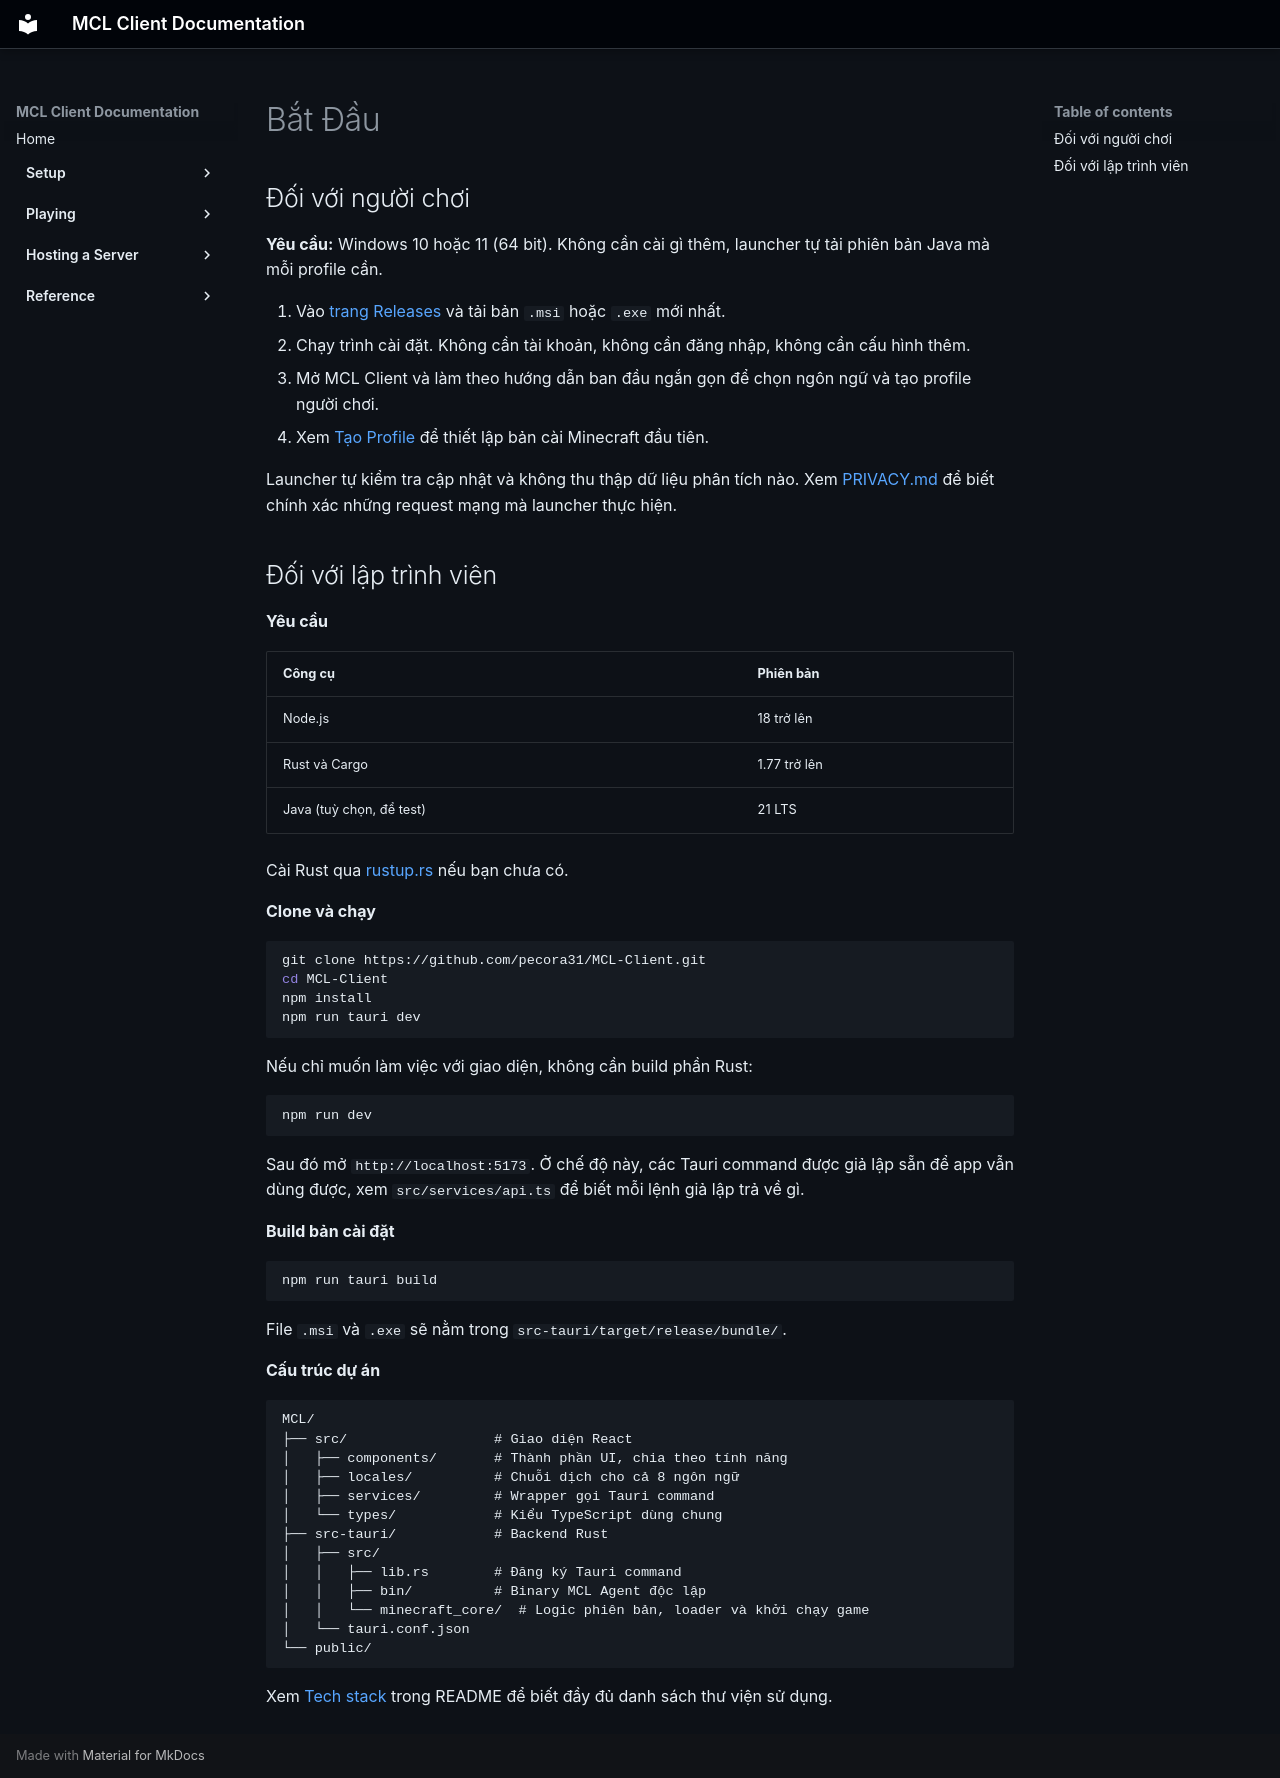

repository: pecora31/MCL-Client · page: getting-started.vi/index.html · generator: mkdocs

# Bắt Đầu

## Đối với người chơi

**Yêu cầu:** Windows 10 hoặc 11 (64 bit). Không cần cài gì thêm, launcher tự tải phiên bản Java mà mỗi profile cần.

1. Vào [trang Releases](https://github.com/pecora31/MCL-Client/releases) và tải bản `.msi` hoặc `.exe` mới nhất.
2. Chạy trình cài đặt. Không cần tài khoản, không cần đăng nhập, không cần cấu hình thêm.
3. Mở MCL Client và làm theo hướng dẫn ban đầu ngắn gọn để chọn ngôn ngữ và tạo profile người chơi.
4. Xem [Tạo Profile](creating-a-profile.md) để thiết lập bản cài Minecraft đầu tiên.

Launcher tự kiểm tra cập nhật và không thu thập dữ liệu phân tích nào. Xem [PRIVACY.md](https://github.com/pecora31/MCL-Client/blob/main/PRIVACY.md) để biết chính xác những request mạng mà launcher thực hiện.

## Đối với lập trình viên

**Yêu cầu**

| Công cụ | Phiên bản |
|------|---------|
| Node.js | 18 trở lên |
| Rust và Cargo | 1.77 trở lên |
| Java (tuỳ chọn, để test) | 21 LTS |

Cài Rust qua [rustup.rs](https://rustup.rs/) nếu bạn chưa có.

**Clone và chạy**

```bash
git clone https://github.com/pecora31/MCL-Client.git
cd MCL-Client
npm install
npm run tauri dev
```

Nếu chỉ muốn làm việc với giao diện, không cần build phần Rust:

```bash
npm run dev
```

Sau đó mở `http://localhost:5173`. Ở chế độ này, các Tauri command được giả lập sẵn để app vẫn dùng được, xem `src/services/api.ts` để biết mỗi lệnh giả lập trả về gì.

**Build bản cài đặt**

```bash
npm run tauri build
```

File `.msi` và `.exe` sẽ nằm trong `src-tauri/target/release/bundle/`.

**Cấu trúc dự án**

```
MCL/
├── src/                  # Giao diện React
│   ├── components/       # Thành phần UI, chia theo tính năng
│   ├── locales/          # Chuỗi dịch cho cả 8 ngôn ngữ
│   ├── services/         # Wrapper gọi Tauri command
│   └── types/            # Kiểu TypeScript dùng chung
├── src-tauri/            # Backend Rust
│   ├── src/
│   │   ├── lib.rs        # Đăng ký Tauri command
│   │   ├── bin/          # Binary MCL Agent độc lập
│   │   └── minecraft_core/  # Logic phiên bản, loader và khởi chạy game
│   └── tauri.conf.json
└── public/
```

Xem [Tech stack](https://github.com/pecora31/MCL-Client#tech-stack) trong README để biết đầy đủ danh sách thư viện sử dụng.
